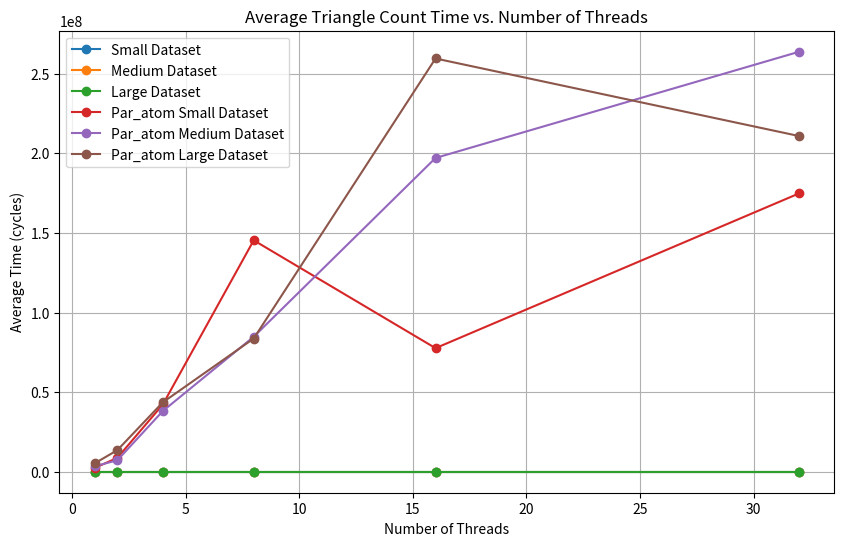

This figure's Python source:
import matplotlib.pyplot as plt

# 数据：线程数量和每个数据集的平均时间
threads = [1, 2, 4, 8, 16, 32]
times_small = [28.8, 20.8, 24.0, 22.4, 25.6, 24.0]
times_medium = [19.2, 20.8, 19.2, 17.6, 16.0, 19.2]
times_large = [28.8, 24.0, 19.2, 19.2, 25.6, 16.0]

times_small_par_atom = [2354948.8, 8722352.0, 42234976.0, 145378556.8, 77627102.4, 174876217.6]
times_medium_par_atom = [3424286.4, 7198030.4, 38108892.8, 84799208.0, 197110475.2, 263853251.2]
times_large_par_atom = [5253760.0, 13546996.8, 43579708.8, 83691118.4, 259598350.4, 210871308.8]


# 绘制图表
plt.figure(figsize=(10, 6))

# 绘制每个数据集的曲线
plt.plot(threads, times_small, marker='o', label='Small Dataset')
plt.plot(threads, times_medium, marker='o', label='Medium Dataset')
plt.plot(threads, times_large, marker='o', label='Large Dataset')

# 绘制每个数据集的曲线
plt.plot(threads, times_small_par_atom, marker='o', label='Par_atom Small Dataset')
plt.plot(threads, times_medium_par_atom, marker='o', label='Par_atom Medium Dataset')
plt.plot(threads, times_large_par_atom, marker='o', label='Par_atom Large Dataset')

# 添加标题和轴标签
plt.title('Average Triangle Count Time vs. Number of Threads')
plt.xlabel('Number of Threads')
plt.ylabel('Average Time (cycles)')

# 显示图例
plt.legend()

# 显示网格
plt.grid(True)

# 显示图表
plt.show()
